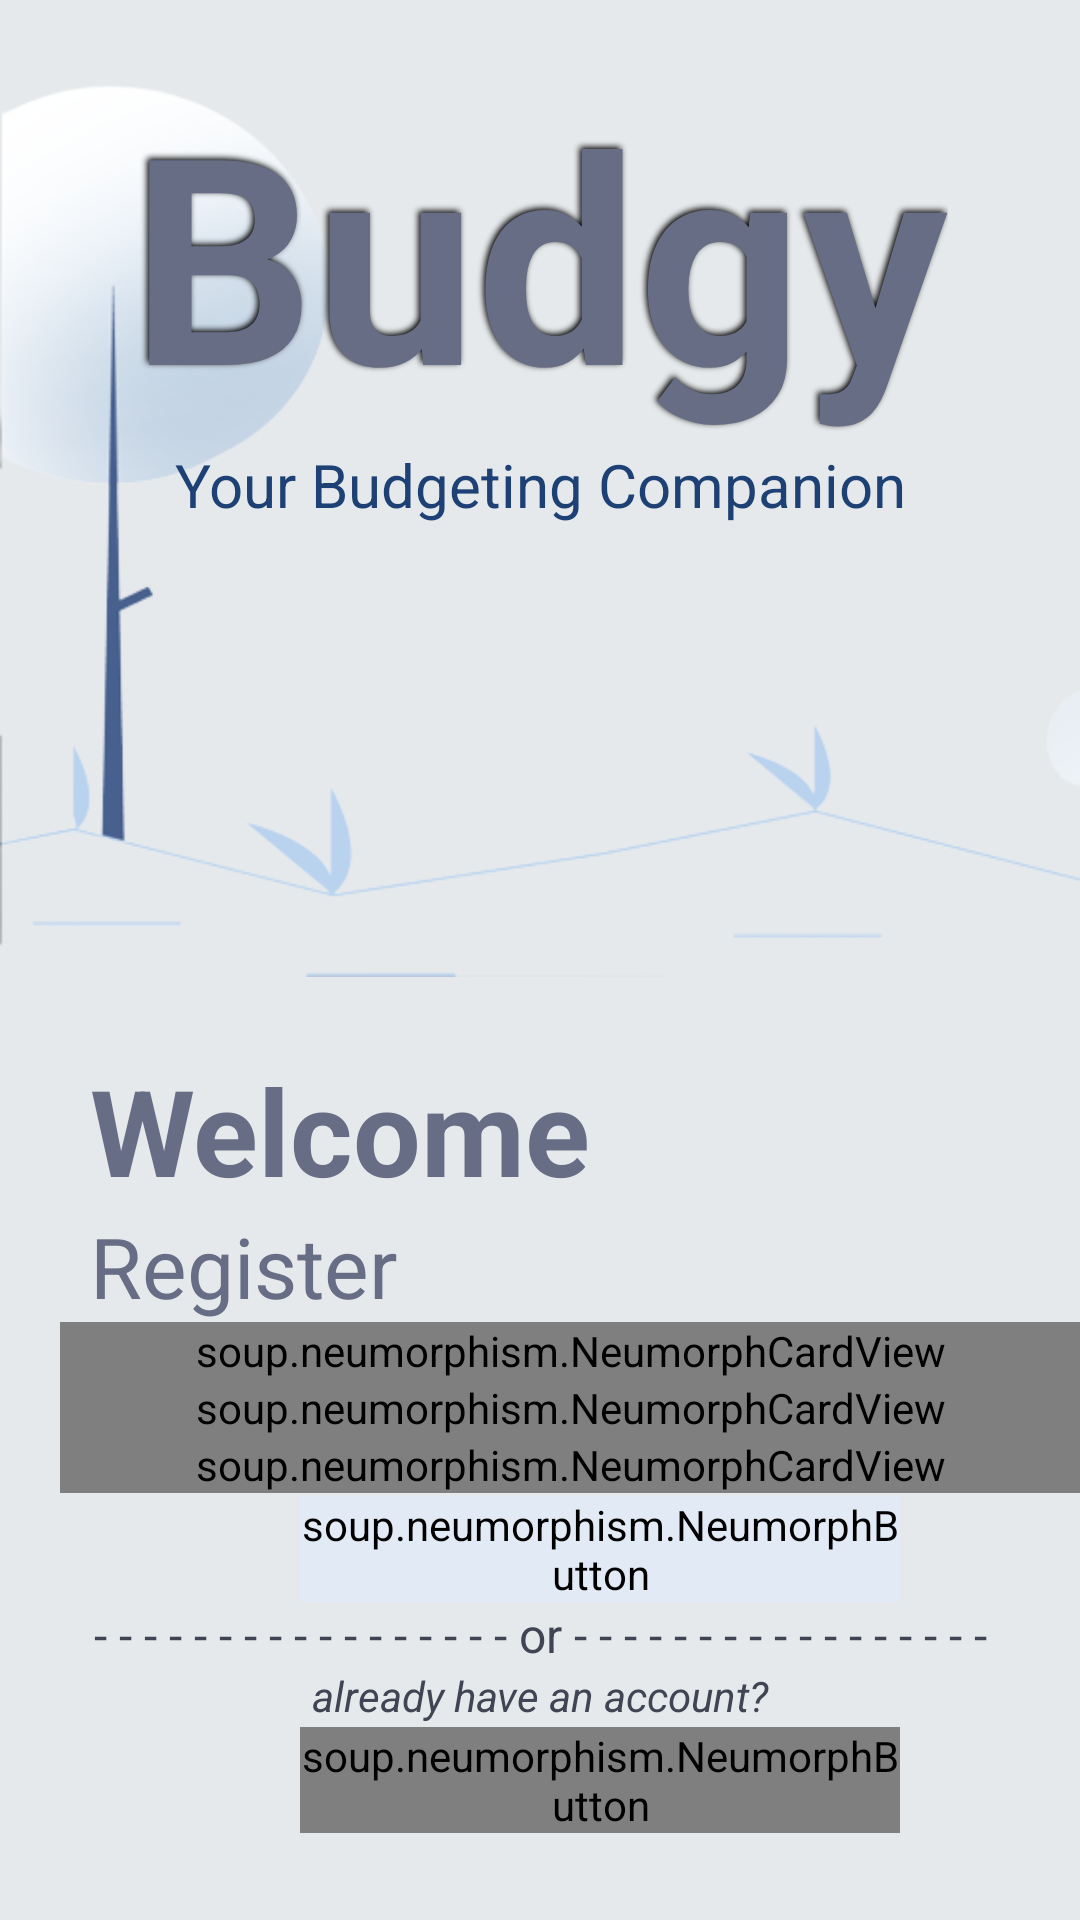

Reconstruct the res/layout file that produces this screen, plus the resources it refers to.
<!-- AndroidManifest.xml: application theme Theme.Budgy_Prototype_v01 -->
<!-- res/layout/register_page.xml -->
<?xml version="1.0" encoding="utf-8"?>
<ScrollView
    xmlns:android="http://schemas.android.com/apk/res/android"
    xmlns:app="http://schemas.android.com/apk/res-auto"
    xmlns:tools="http://schemas.android.com/tools"
    android:layout_width="match_parent"
    android:layout_height="match_parent"
    android:background="@color/background">

    <RelativeLayout
        android:layout_width="match_parent"
        android:layout_height="match_parent">

        <ImageView
            android:id="@+id/background_element"
            android:layout_width="wrap_content"
            android:layout_height="350dp"
            android:layout_marginBottom="0dp"
            android:src="@drawable/background_element"
            android:transitionName="background_element"/>

        <TextView
            android:id="@+id/welcome"
            android:layout_width="wrap_content"
            android:layout_height="wrap_content"
            android:text="Welcome"
            android:textSize="40sp"
            android:textColor="@color/budgy_def"
            android:textStyle="bold"
            android:layout_marginLeft="30dp"
            android:layout_below="@+id/background_element"/>
        <TextView
            android:id="@+id/register_text"
            android:layout_width="wrap_content"
            android:layout_height="wrap_content"
            android:text="Register"
            android:textSize="28sp"
            android:textColor="@color/budgy_def"
            android:layout_marginLeft="30dp"
            android:layout_below="@+id/welcome"/>

        <soup.neumorphism.NeumorphCardView
            android:layout_width="350dp"
            android:layout_height="wrap_content"
            android:id="@+id/layout_username"
            android:layout_marginLeft="20dp"
            android:layout_below="@+id/register_text">

        <EditText
            android:layout_width="match_parent"
            android:textColor="@color/grey_blue"
            android:layout_height="match_parent"
            android:textColorHint="@color/grey_blue"
            android:padding="14dp"
            android:inputType="textVisiblePassword"
            android:paddingEnd="10dp"
            android:hint="Username"
            android:autofillHints=""
            android:background="@null"/>
        </soup.neumorphism.NeumorphCardView>

        <soup.neumorphism.NeumorphCardView
            android:layout_width="350dp"
            android:layout_height="wrap_content"
            android:id="@+id/layout_email"
            android:layout_marginLeft="20dp"
            android:layout_below="@+id/layout_username">

            <EditText
                android:layout_width="match_parent"
                android:textColor="@color/grey_blue"
                android:layout_height="match_parent"
                android:textColorHint="@color/grey_blue"
                android:padding="14dp"
                android:inputType="textEmailAddress"
                android:paddingEnd="10dp"
                android:hint="Email"
                android:autofillHints=""
                android:background="@null"/>
        </soup.neumorphism.NeumorphCardView>

        <soup.neumorphism.NeumorphCardView
            android:id="@+id/layout_pass"
            android:layout_width="350dp"
            android:layout_height="wrap_content"
            android:layout_marginLeft="20dp"
            android:layout_below="@+id/layout_email">

            <EditText
                android:padding="14dp"
                android:paddingEnd="10dp"
                android:layout_width="match_parent"
                android:id="@+id/password"
                android:layout_height="match_parent"
                android:hint="Password"
                android:inputType="textPassword"
                android:textColor="@color/grey_blue"
                android:autofillHints=""
                android:textColorHint="@color/grey_blue"
                tools:ignore="RtlSymmetry"
                android:background="@null"/>
        </soup.neumorphism.NeumorphCardView>

        <soup.neumorphism.NeumorphButton
            android:id="@+id/signup"
            style="@style/Widget.Neumorph.Button"
            android:layout_width="200dp"
            android:layout_height="wrap_content"
            android:layout_below="@id/layout_pass"
            android:layout_marginTop="1dp"
            android:layout_marginLeft="100dp"
            android:backgroundTint="#E2EBF5"
            android:text="Create Account"
            android:textColor="@color/budgy_def"
            app:neumorph_backgroundColor="@color/background"
            android:textSize="16dp" />

        <TextView
            android:layout_width="match_parent"
            android:layout_height="match_parent"
            android:id="@+id/separator"
            android:text="- - - - - - - - - - - - - - - - - or - - - - - - - - - - - - - - - - -"
            android:layout_below="@id/signup"
            android:textSize="16dp"
            android:textColor="@color/grey_blue"
            android:gravity="center" />

        <soup.neumorphism.NeumorphButton
            android:id="@+id/login"
            style="@style/Widget.Neumorph.Button"
            android:layout_width="200dp"
            android:layout_height="wrap_content"
            android:layout_below="@id/have_acc"
            android:layout_marginTop="1dp"
            android:layout_marginLeft="100dp"
            android:background="@color/budgy_def"
            android:backgroundTintMode="add"
            android:text="Log in"
            android:textColor="@color/white"
            android:textSize="16dp"
            app:neumorph_backgroundColor="@color/budgy_def" />

        <TextView
            android:layout_width="match_parent"
            android:layout_height="match_parent"
            android:id="@+id/have_acc"
            android:text="already have an account?"
            android:layout_below="@id/separator"
            android:textColor="@color/grey_blue"
            android:gravity="center"
            android:textStyle="italic"/>

        <LinearLayout
            android:layout_width="match_parent"
            android:layout_height="match_parent"
            android:orientation="vertical"
            android:textAlignment="center">


            <TextView
                android:id="@+id/budgy"
                android:layout_width="wrap_content"
                android:layout_height="wrap_content"
                android:layout_gravity="center"
                android:layout_marginTop="20dp"
                android:elegantTextHeight="false"
                android:shadowColor="#000"
                android:shadowDx="-2"
                android:shadowDy="-2"
                android:shadowRadius="5"
                android:text="Budgy"
                android:textAlignment="center"
                android:textColor="@color/budgy_def"
                android:textSize="96sp"
                android:textStyle="bold"
                android:transitionName="logo_text" />
            <TextView
                android:layout_gravity="center"
                android:id="@+id/subhead"
                android:layout_width="wrap_content"
                android:layout_height="wrap_content"
                android:layout_below="@id/budgy"
                android:layout_centerHorizontal="true"
                android:text="Your Budgeting Companion"
                android:textAlignment="center"
                android:textColor="@color/text_color"
                android:textSize="20sp"
                android:transitionName="sub_head"/>
        </LinearLayout>
    </RelativeLayout>

</ScrollView>
<!-- resources referenced by this layout -->
<resources>
  <color name="background">#E6E9EB</color>
  <color name="budgy_def">#686D86</color>
  <color name="grey_blue">#414453</color>
  <color name="text_color">#1E4175</color>
  <color name="white">#FFFFFFFF</color>
  <!-- drawable background_element: png bitmap (drawable, 47926 bytes) -->
  <style name="Theme.Budgy_Prototype_v01" parent="Theme.MaterialComponents.DayNight.DarkActionBar">
          
          <item name="colorPrimary">@color/purple_500</item>
          <item name="colorPrimaryVariant">@color/purple_700</item>
          <item name="colorOnPrimary">@color/white</item>
          
          <item name="colorSecondary">@color/teal_200</item>
          <item name="colorSecondaryVariant">@color/teal_700</item>
          <item name="colorOnSecondary">@color/black</item>
          
          <item name="android:statusBarColor" tools:targetApi="21">?attr/colorPrimaryVariant</item>
          
          <item name="android:windowContentTransitions">true</item>
      </style>
  <color name="purple_500">#FF6200EE</color>
  <color name="purple_700">#FF3700B3</color>
  <color name="teal_200">#FF03DAC5</color>
  <color name="teal_700">#FF018786</color>
  <color name="black">#FF000000</color>
</resources>
